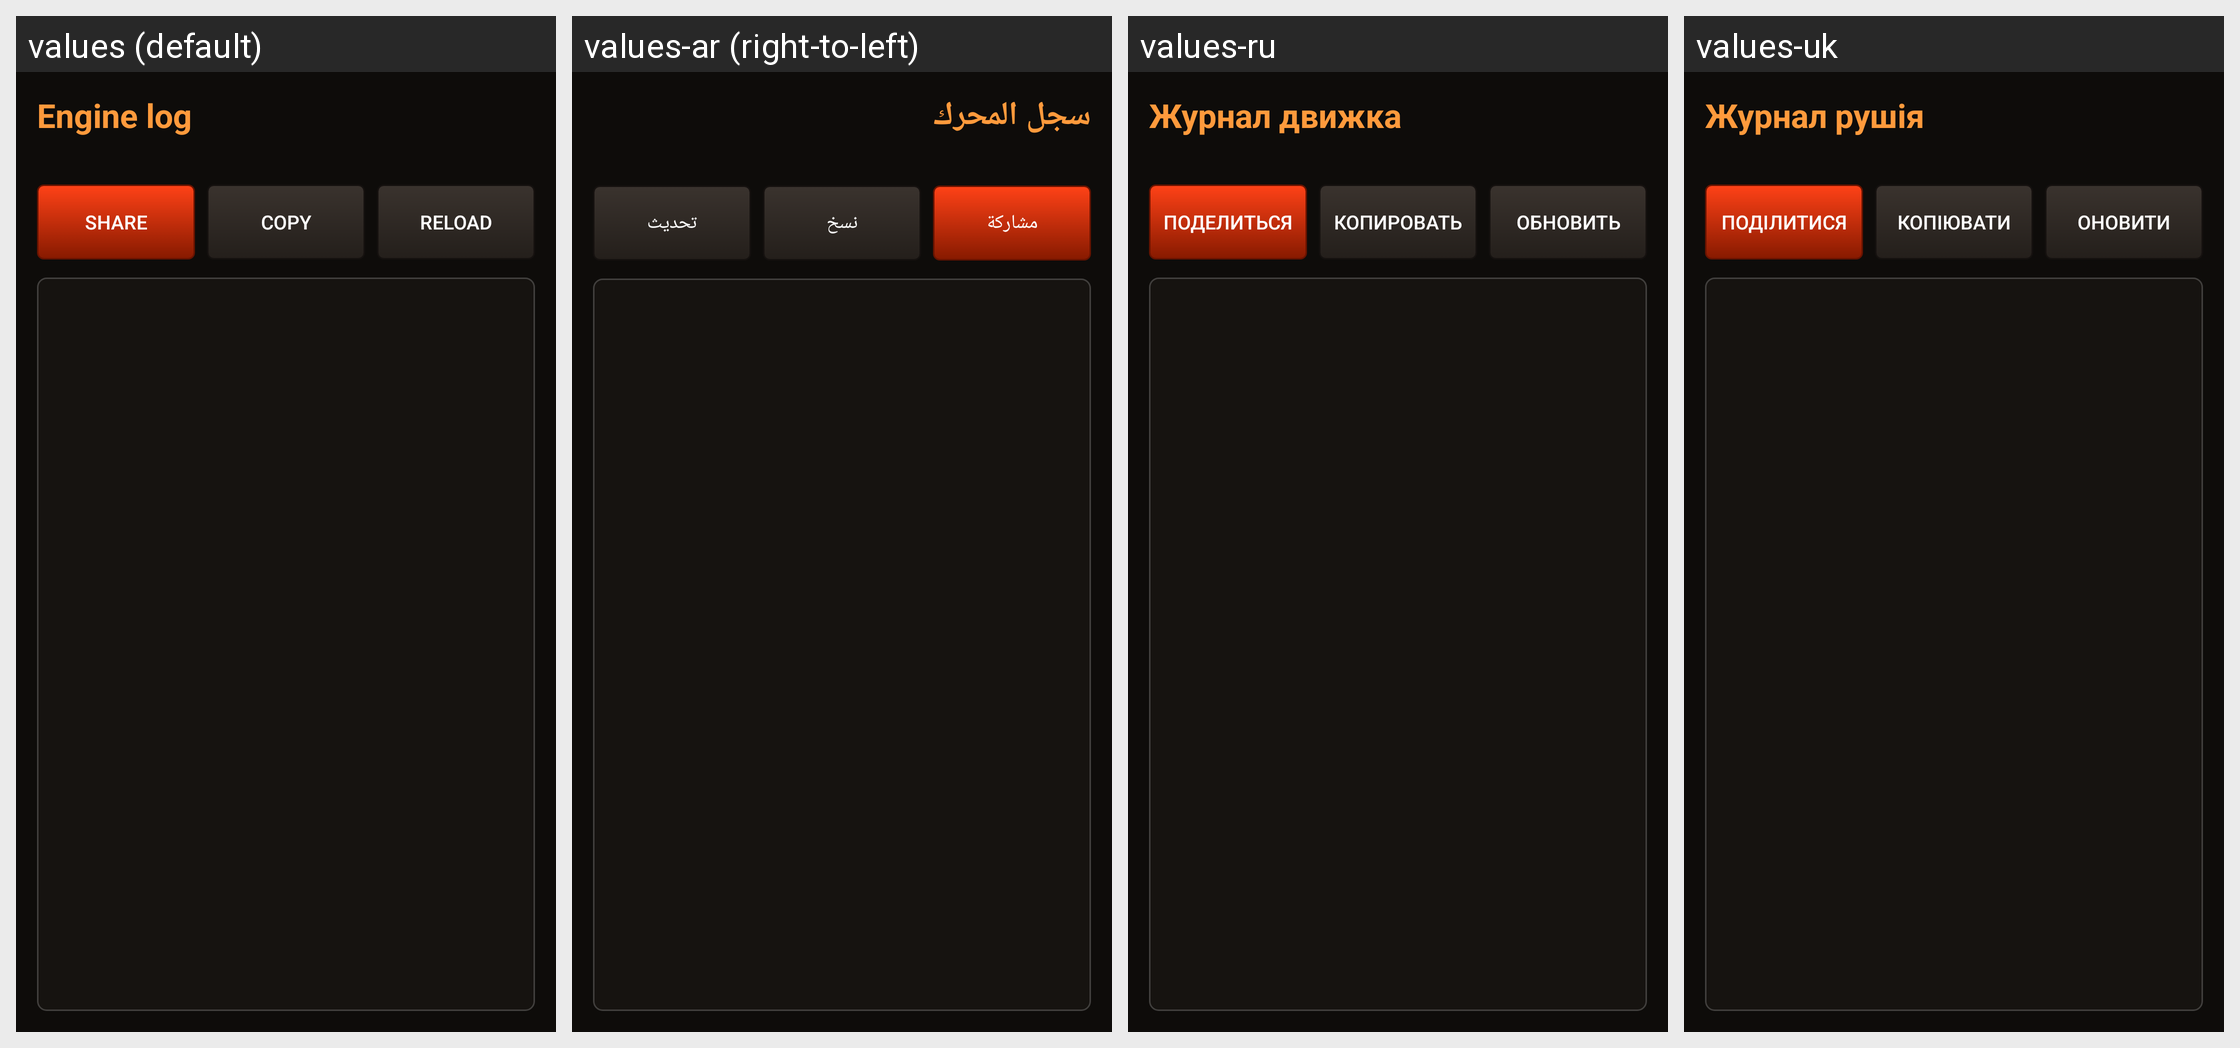

Locale-by-locale string values for the Android screen shown in this grid:
Android screen res/layout/activity_log.xml rendered under 4 locales, left to right: values (default), values-ar (right-to-left), values-ru, values-uk. Device: Nexus 5 (rendered at 1080×1920; each locale shown at half size, 540×960, under a caption strip naming it); theme Theme.KeeperFX.
Other locales in the repository, not shown: values-cs, values-da, values-de, values-es, values-fr, values-hu, values-it, values-ja, values-ko, values-la, values-nb, values-nl, values-pl, values-pt, values-sv, values-zh-rCN, values-zh-rTW.
Strings drawn on this screen, with the default value and each locale's value (text and hints the layout hard-codes, and strings that could not be matched under every locale, appear in the picture but are not listed):

log_title
  values: Engine log
  values-ar: سجل المحرك
  values-ru: Журнал движка
  values-uk: Журнал рушія

log_share
  values: Share
  values-ar: مشاركة
  values-ru: Поделиться
  values-uk: Поділитися

log_copy
  values: Copy
  values-ar: نسخ
  values-ru: Копировать
  values-uk: Копіювати

log_refresh
  values: Reload
  values-ar: تحديث
  values-ru: Обновить
  values-uk: Оновити
